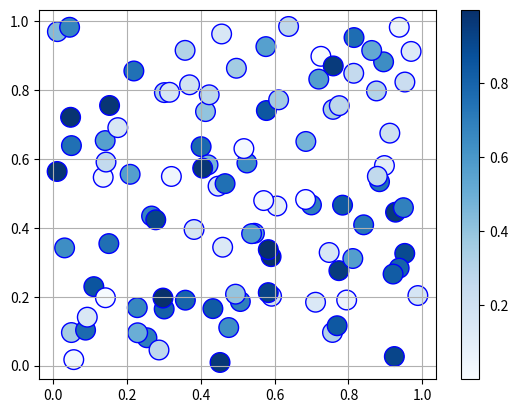

Write Python code to recreate this figure.
import matplotlib.pyplot  as plt
import numpy as np
X, Y = np.random.rand(100), np.random.rand(100)
V = np.random.rand(100)
plt.scatter(X, Y, marker = "o", s = 200, c = V, cmap="Blues", edgecolors = "b")
plt.colorbar()
plt.grid(True)
plt.show()
